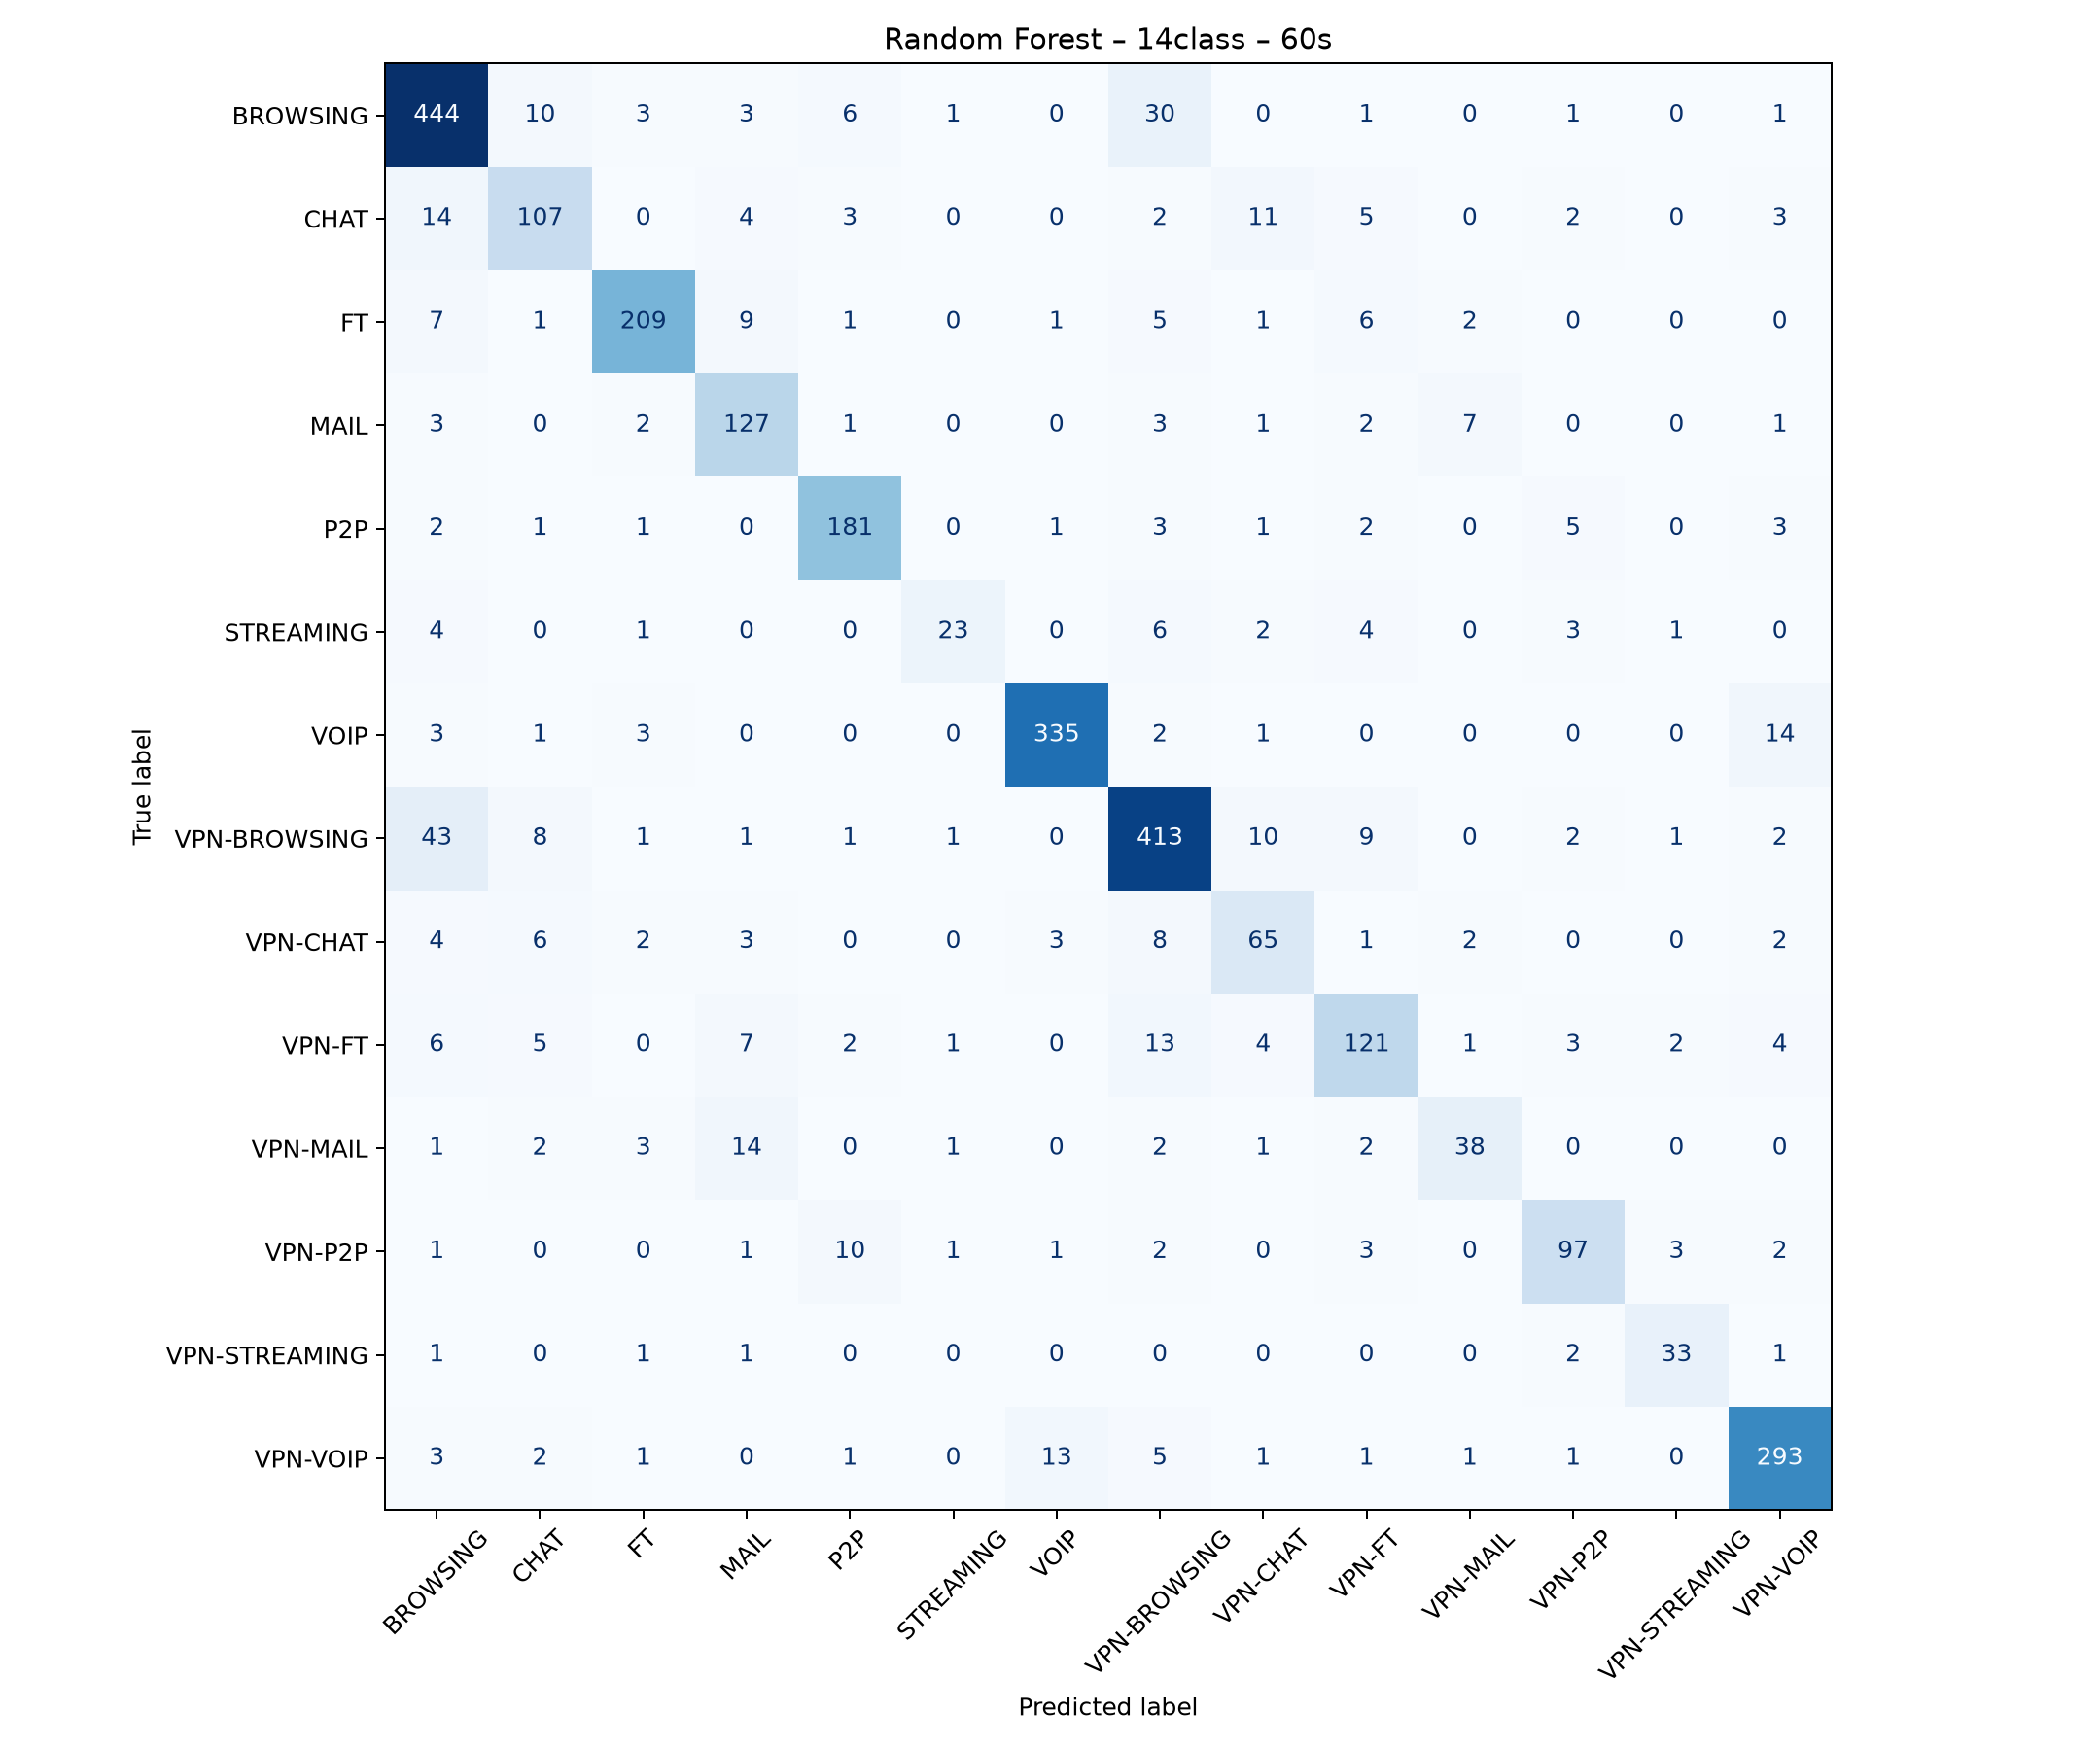

The data file committed next to this chart (first rows):
, predicted_BROWSING, predicted_CHAT, predicted_FT, predicted_MAIL, predicted_P2P, predicted_STREAMING, predicted_VOIP, predicted_VPN-BROWSING, predicted_VPN-CHAT, predicted_VPN-FT, predicted_VPN-MAIL, predicted_VPN-P2P, predicted_VPN-STREAMING, predicted_VPN-VOIP
actual_BROWSING, 444, 10, 3, 3, 6, 1, 0, 30, 0, 1, 0, 1, 0, 1
actual_CHAT, 14, 107, 0, 4, 3, 0, 0, 2, 11, 5, 0, 2, 0, 3
actual_FT, 7, 1, 209, 9, 1, 0, 1, 5, 1, 6, 2, 0, 0, 0
actual_MAIL, 3, 0, 2, 127, 1, 0, 0, 3, 1, 2, 7, 0, 0, 1
actual_P2P, 2, 1, 1, 0, 181, 0, 1, 3, 1, 2, 0, 5, 0, 3
actual_STREAMING, 4, 0, 1, 0, 0, 23, 0, 6, 2, 4, 0, 3, 1, 0
actual_VOIP, 3, 1, 3, 0, 0, 0, 335, 2, 1, 0, 0, 0, 0, 14
actual_VPN-BROWSING, 43, 8, 1, 1, 1, 1, 0, 413, 10, 9, 0, 2, 1, 2
actual_VPN-CHAT, 4, 6, 2, 3, 0, 0, 3, 8, 65, 1, 2, 0, 0, 2
actual_VPN-FT, 6, 5, 0, 7, 2, 1, 0, 13, 4, 121, 1, 3, 2, 4
actual_VPN-MAIL, 1, 2, 3, 14, 0, 1, 0, 2, 1, 2, 38, 0, 0, 0
actual_VPN-P2P, 1, 0, 0, 1, 10, 1, 1, 2, 0, 3, 0, 97, 3, 2
actual_VPN-STREAMING, 1, 0, 1, 1, 0, 0, 0, 0, 0, 0, 0, 2, 33, 1
actual_VPN-VOIP, 3, 2, 1, 0, 1, 0, 13, 5, 1, 1, 1, 1, 0, 293
